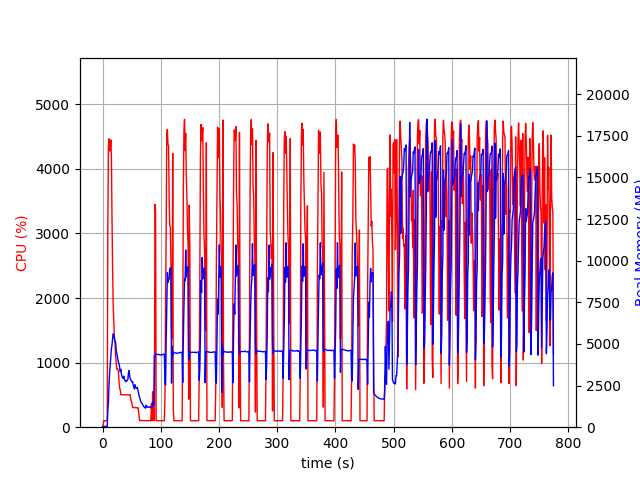

Source data for this figure (header and first rows):
elapsed_time, nproc, cpu, mem_real, mem_virtual
4.315376281738281e-05, 1, 0.0, 10.11, 3192
1.008, 1, 38.7, 47.94, 619.5
2.017, 1, 101.1, 47.94, 619.5
3.026, 1, 99.1, 47.94, 619.5
4.034, 1, 100.2, 47.94, 619.5
5.042, 1, 99.2, 47.94, 619.5
6.05, 1, 100.2, 47.94, 619.5
7.059, 1, 100.1, 47.94, 619.5
8.069, 1, 99.0, 47.94, 619.5
9.077, 1, 3128, 1011, 5025
10.1, 1, 4344, 1491, 5523
11.16, 1, 4466, 2578, 6717
12.19, 1, 4276, 3294, 7632
13.22, 1, 4292, 3761, 8139
14.25, 1, 4447, 4310, 8766
15.27, 1, 4166, 4728, 9380
16.29, 1, 3208, 4944, 9694
17.3, 1, 2454, 5345, 10164
18.31, 1, 1870, 5608, 10704
19.32, 1, 1646, 5481, 10808
20.33, 1, 1405, 5330, 10864
21.34, 1, 1323, 5125, 10904
22.35, 1, 1122, 5126, 11256
23.36, 1, 1003, 4652, 11256
24.37, 1, 901.2, 4445, 11256
25.38, 1, 902.2, 4258, 11312
26.39, 1, 899.5, 4079, 11312
27.41, 1, 847.4, 3867, 11312
28.42, 1, 696.2, 3815, 11424
29.42, 1, 603.1, 3585, 11520
30.43, 1, 576.6, 3340, 11632
31.44, 1, 502.9, 3477, 11840
32.45, 1, 501.1, 3180, 11840
33.46, 1, 503.1, 3056, 11840
34.47, 1, 501.6, 2974, 11840
35.48, 1, 501.4, 2931, 11840
36.48, 1, 502.1, 3066, 11840
37.49, 1, 501.0, 2884, 11840
38.5, 1, 499.9, 2804, 11840
39.51, 1, 500.9, 2763, 11840
40.52, 1, 499.6, 2735, 11840
41.53, 1, 500.1, 2801, 11840
42.54, 1, 499.3, 2816, 11840
43.55, 1, 501.8, 2873, 11840
44.56, 1, 499.6, 3278, 11840
45.57, 1, 499.6, 3402, 12128
46.59, 1, 501.5, 3069, 12128
47.6, 1, 503.4, 2922, 12128
48.61, 1, 411.5, 2850, 12128
49.62, 1, 403.3, 2766, 12128
50.63, 1, 364.0, 2723, 12128
51.64, 1, 305.7, 2736, 12128
52.65, 1, 304.9, 2553, 12128
53.66, 1, 302.8, 2420, 12128
54.67, 1, 303.9, 2294, 12128
55.68, 1, 302.6, 2553, 12128
56.7, 1, 307.4, 2414, 12128
57.71, 1, 300.7, 2336, 12128
58.72, 1, 301.8, 2374, 12128
59.73, 1, 300.5, 2388, 12128
... 704 more rows
